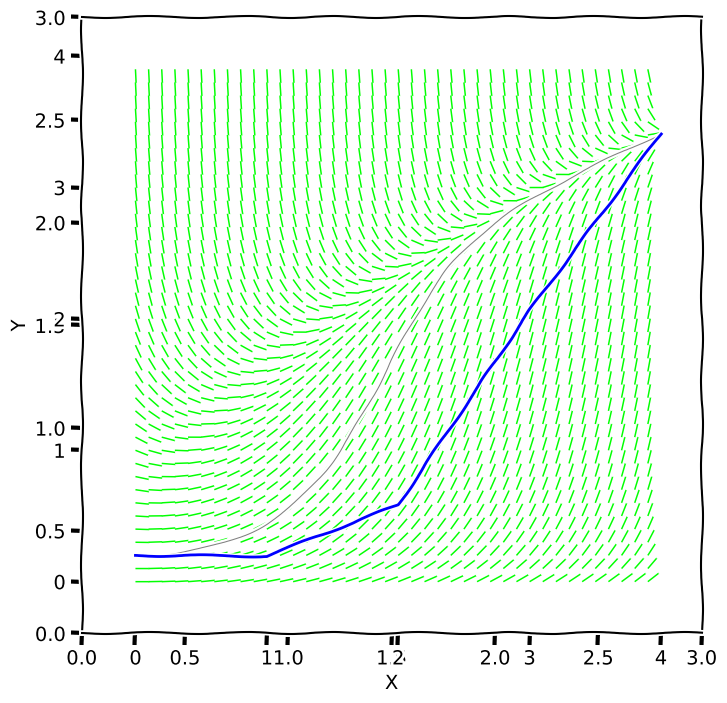

Source code (Python):
from pylab import *
from numpy import ma
from matplotlib import mlab
from scipy.integrate import odeint

plt.xkcd()

fig = figure(figsize=(8,8))
ax = fig.add_subplot(111)

X,Y = meshgrid( arange(0,4,.1),arange(0,4,.1) )

xmin,xmax, ymin, ymax=0,3,0,3
ax.set_xlim(xmin, xmax)
ax.set_ylim(ymin, ymax)

def f(x,y): return (y+0.2)*(3*x-y**2)/3

def fun(y,x): return f(x,y)

U = 1
V = f(X,Y)

#[mlab.rk4(f, xy, [0, dt])[-1] for xy in pts]

U,V = U/sqrt(U**2+V**2),V/sqrt(U**2+V**2)

plt.axes().set_aspect('equal', 'datalim')

plt.quiver(X,Y,U,V, color='#02ff02', headwidth=0, scale=30)
l,r,b,t = axis()
dx, dy = r-l, t-b
axis([l-0.05*dx, r+0.05*dx, b-0.05*dy, t+0.05*dy])

ax.set_xlabel('X')
ax.set_ylabel('Y')

#plt.savefig("smerove_pole.png",bbox_inches="tight", pad_inches=.15)
#plt.savefig("smerove_pole.svg",bbox_inches="tight", pad_inches=.15)

# Initial condition

#for y0 in [2,3,1.2,.5]:

y0=.2
# Times at which the solution is to be computed.
t = np.linspace(0, 4, 5)

# Solve the equation.
y = odeint(fun, y0, t)

y[0]=y0
y[1]=y[0]+1*f(t[0],y[0])
y[2]=y[1]+1*f(t[1],y[1])
y[3]=y[2]+1*f(t[2],y[2])

t2 = np.linspace(0, 4, 100)
y2 = odeint(fun, y0, t2)

# Plot the solution.  `odeint` is generally used to solve a system
# of equations, so it returns an array with shape (len(t), len(y0)).
# In this case, len(y0) is 1, so y[:,0] gives us the solution.
plt.plot(t2, y2[:,0], lw=0.75, color='gray')
plt.plot(t, y, color='blue')

#X,Y = meshgrid( arange(0,4,.1),arange(0,4,.1) )

#Z=f(X,Y)
#CS = plt.contour(X, Y, Z, 50, linewidths=0.5)



plt.savefig("euler.png",bbox_inches="tight", pad_inches=.15)
plt.savefig("euler.svg",bbox_inches="tight", pad_inches=.15)

